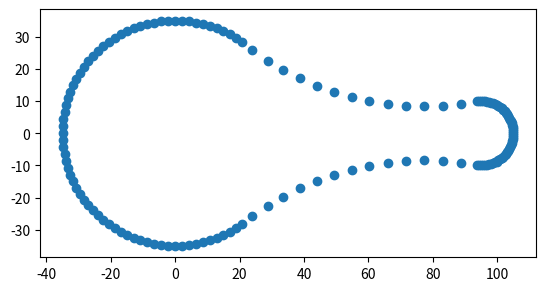

The matplotlib source for this figure:
# [redacted]
# Viz: "RaceDay", enjoy!

from math import acos, pi, sqrt, cos, sin
import matplotlib.pyplot as plt

class point:
    def __init__(self, row, column, path, x, y, circle = -1): 
        self.row = row
        self.column = column
        self.path = path
        self.x = x
        self.y = y
        self.circle = circle

def angleA(a, b, c):
    x = (b**2 + c**2 - a**2) / (2 * b * c)
    return acos(x) * 180.0 / pi

def angleB(a, b, c):
    x = (c**2 + a**2 - b**2) / (2 * c * a)
    return acos(x) * 180.0 / pi

def angleC(a, b, c):
    x = (a**2 + b**2 - c**2) / (2 * a * b)
    return acos(x) * 180.0 / pi

def rad1(a, b, c):
    return (-b**2 + a**2 + b*c - c*a) / (2 * (b - a))

def rad2(a, b, c):
    return (-b**2 + a**2 - b*c + c*a) / (2 * (b - a))

def rad3(r1, r2, x): 
    b = max(r1, r2) 
    a = min(r2, r1)
    c = r1 + r2 + x
    rad = ( 
        (2*b*c**3-2*c**3*a+6*c*a**3-2*b*c*a**2+2*b**2*c*a-6*b**3*c+
            sqrt(
                (-2*b*c**3+2*c**3*a-6*c*a**3+2*b*c*a**2-2*b**2*c*a+6*b**3*c)**2-
                4*(-4*c*a**2+4*b**2*c)*(-2*b**2*c**3+2*c**3*a**2-2*c*a**4+2*b**4*c)
                )
        )/(2*(-4*c*a**2+4*b**2*c))
        )

    return rad

def draw_circle(r, x0, y0, points):
    x = []
    y = []
    for i in range(points):
        x.append(x0 + r * cos(2 * pi * i / points))
        y.append(y0 + r * sin(2 * pi * i / points))
    return x, y

def draw_circle_list(r, x0, y0, points):
    pointlist = []
    for i in range(points):
        pointlist.append(point(0,0,0,(x0 + r * cos(2 * pi * i / points)),(y0 + r * sin(2 * pi * i / points)),0))
    return pointlist

def relmidpoint(angle, r):
    x = cos(angle * pi/180) * r
    y = sin(angle * pi/180) * r
    return x, y

def rad4(r1, r2, x, A):
    a = r2
    b = r1
    c = r1 + r2 + x
    return (2 * b * cos(A * pi/180) - b**2 - c**2 + a**2) / (2 * (b-a))

#region point test
r2 = 10.0
r1 = 35.0
x = 50.0
r3 = rad3(r1, r2, x)
angleA = angleA(r2 + r3, r1 + r3, r1 + r2 + x)
angleB = angleB(r2 + r3, r1 + r3, r1 + r2 + x)
print(angleA)
x_3, y_3 = relmidpoint(angleA, r1 + r3)
# x1, y1 = draw_circle(r1, 0, 0, 100)
# x2, y2 = draw_circle(r2, r1 + r2 + x, 0, 100)
# x3, y3 = draw_circle(r3, x_3, y_3, 100)
# x4, y4 = draw_circle(r3, x_3, -y_3, 100)
# plt.scatter(x1 + x2 + x3 + x4, y1 + y2 + y3 + y4)
# plt.gca().set_aspect('equal', adjustable='box')
# plt.show()
#endregion

pointlist1 = draw_circle_list(r1, 0, 0, 100)
x_1, y_1 = relmidpoint(angleA, r1)
x1 = [o.x for o in pointlist1 if o.x <= x_1]
y1 = [o.y for o in pointlist1 if o.x <= x_1]
pointlist2 = draw_circle_list(r2, r1 + r2 + x, 0, 100)
x_2, y_2 = relmidpoint(180.0 - angleB, r2)
x2 = [o.x for o in pointlist2 if o.x >= r1 + r2 + x + x_2]
y2 = [o.y for o in pointlist2 if o.x >= r1 + r2 + x + x_2]
pointlist3 = draw_circle_list(r3, x_3, y_3, 100)
x3 = [o.x for o in pointlist3 if (o.x >= x_1) and (o.x <= r1 + r2 + x + x_2) and (o.y <= max(y_1, y_2))]
y3 = [o.y for o in pointlist3 if (o.x >= x_1) and (o.x <= r1 + r2 + x + x_2) and (o.y <= max(y_1, y_2))]
pointlist4 = draw_circle_list(r3, x_3, -y_3, 100)
x4 = [o.x for o in pointlist4 if (o.x >= x_1) and (o.x <= r1 + r2 + x + x_2) and (o.y >= min(-y_1, -y_2))]
y4 = [o.y for o in pointlist4 if (o.x >= x_1) and (o.x <= r1 + r2 + x + x_2) and (o.y >= min(-y_1, -y_2))]
plt.scatter(x1 + x2 + x3 + x4, y1 + y2 + y3 + y4)
plt.gca().set_aspect('equal', adjustable='box')
plt.show()